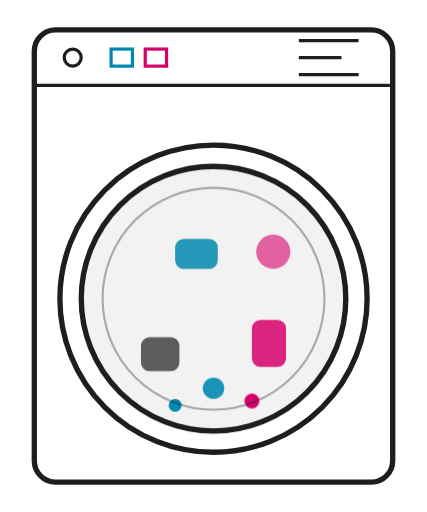
t = 0.00 s
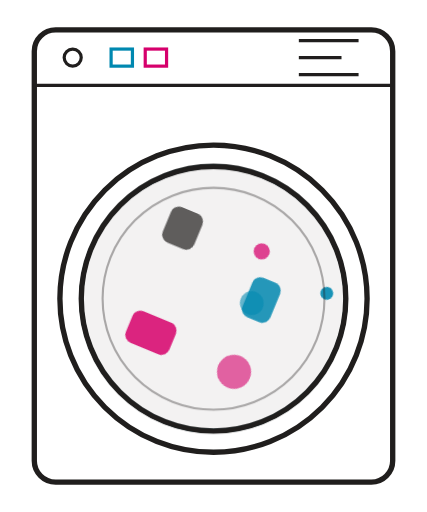
t = 0.50 s
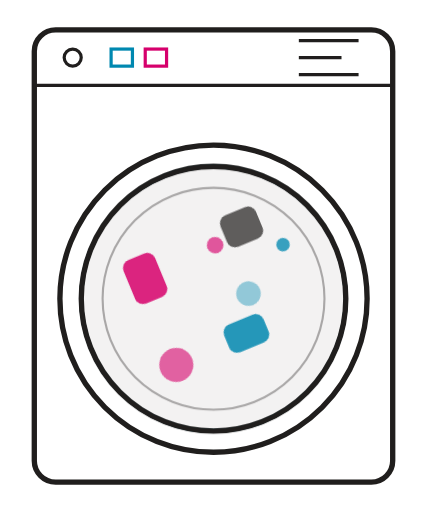
t = 0.70 s
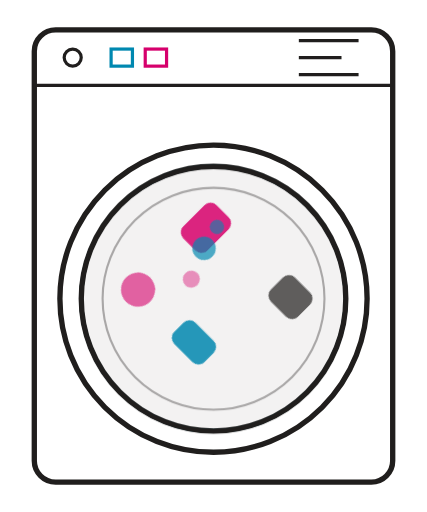
t = 1.00 s
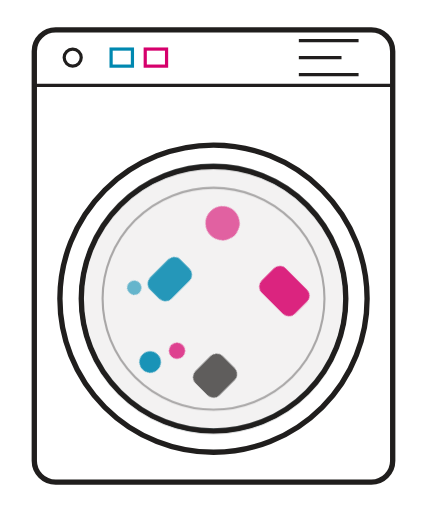
t = 1.40 s
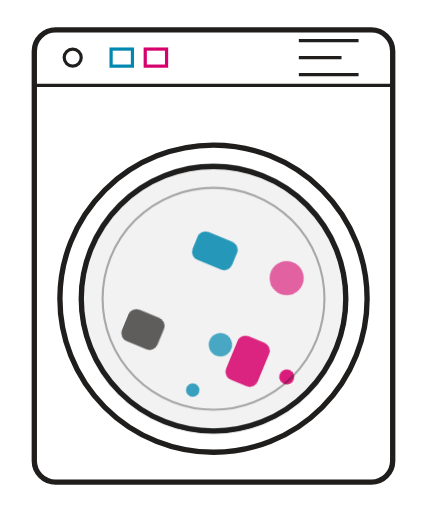
t = 1.70 s

The animated SVG that drew these frames (rendered in a browser with its animation timeline set to each time). Animation: 2 CSS @keyframes rules; one cycle of 2.10 s, repeats indefinitely.

<svg xmlns="http://www.w3.org/2000/svg" width="220" height="260" viewBox="0 0 200 240">
  <style>
    .drum-spin, .drum-spin-back {
      transform-origin: 100px 140px;
    }
    .drum-spin {
      animation: drum-rotate 1.6s linear infinite;
    }
    .drum-spin-back {
      animation: drum-rotate 1.6s linear infinite reverse;
    }
    @keyframes drum-rotate {
      from { transform: rotate(0deg); }
      to { transform: rotate(360deg); }
    }
    .bubble1, .bubble2, .bubble3 {
      transform-box: fill-box;
      transform-origin: center;
      animation: bubble-float 1.4s ease-in-out infinite;
    }
    .bubble1 { transform-origin: 100px 182px; }
    .bubble2 { transform-origin: 118px 188px; }
    .bubble3 { transform-origin: 82px 190px; }
    .bubble2 { animation-delay: 0.25s; }
    .bubble3 { animation-delay: 0.5s; }
    @keyframes bubble-float {
      0% { transform: translate(0, 0) scale(1); opacity: 0.9; }
      25% { transform: translate(4px, -4px) scale(1.1); opacity: 0.7; }
      50% { transform: translate(0, -7px) scale(1.15); opacity: 0.4; }
      75% { transform: translate(-4px, -4px) scale(1.1); opacity: 0.7; }
      100% { transform: translate(0, 0) scale(1); opacity: 0.9; }
    }
  </style>

  <rect x="16" y="14" width="168" height="212" rx="10" fill="none" stroke="#201e1d" stroke-width="2.5"></rect>

  <line x1="16" y1="40" x2="184" y2="40" stroke="#201e1d" stroke-width="1.5"></line>
  <circle cx="34" cy="27" r="4" fill="none" stroke="#201e1d" stroke-width="1.5"></circle>
  <rect x="52" y="23" width="10" height="8" fill="none" stroke="#0088b0" stroke-width="1.5"></rect>
  <rect x="68" y="23" width="10" height="8" fill="none" stroke="#d6006c" stroke-width="1.5"></rect>
  <line x1="140" y1="19" x2="168" y2="19" stroke="#201e1d" stroke-width="1.5"></line>
  <line x1="140" y1="27" x2="160" y2="27" stroke="#201e1d" stroke-width="1.5"></line>
  <line x1="140" y1="35" x2="168" y2="35" stroke="#201e1d" stroke-width="1.5"></line>

  <circle cx="100" cy="140" r="72" fill="none" stroke="#201e1d" stroke-width="2.5"></circle>
  <circle cx="100" cy="140" r="62" fill="#f3f2f2" stroke="#00566d" stroke-width="2"></circle>

  <clipPath id="porthole-clip">
    <circle cx="100" cy="140" r="62"></circle>
  </clipPath>

  <g clip-path="url(#porthole-clip)">
    <path d="M 38 148 A 62 62 0 0 0 162 148 L 162 202 L 38 202 Z" fill="#cdeef5" opacity="0.6"></path>

    <g class="drum-spin">
      <rect x="82" y="112" width="20" height="14" rx="4" fill="#0088b0" opacity="0.85"></rect>
      <rect x="118" y="150" width="16" height="22" rx="4" fill="#d6006c" opacity="0.85"></rect>
      <rect x="66" y="158" width="18" height="16" rx="4" fill="#201e1d" opacity="0.7"></rect>
      <circle cx="128" cy="118" r="8" fill="#d6006c" opacity="0.6"></circle>
    </g>

    <g class="drum-spin-back">
      <circle cx="100" cy="182" r="5" fill="#0088b0" class="bubble1"></circle>
      <circle cx="118" cy="188" r="3.5" fill="#d6006c" class="bubble2"></circle>
      <circle cx="82" cy="190" r="3" fill="#0088b0" class="bubble3"></circle>
    </g>
  </g>

  <circle cx="100" cy="140" r="62" fill="none" stroke="#201e1d" stroke-width="2.5"></circle>
  <circle cx="100" cy="140" r="52" fill="none" stroke="#201e1d" stroke-width="1" opacity="0.35"></circle>
</svg>
